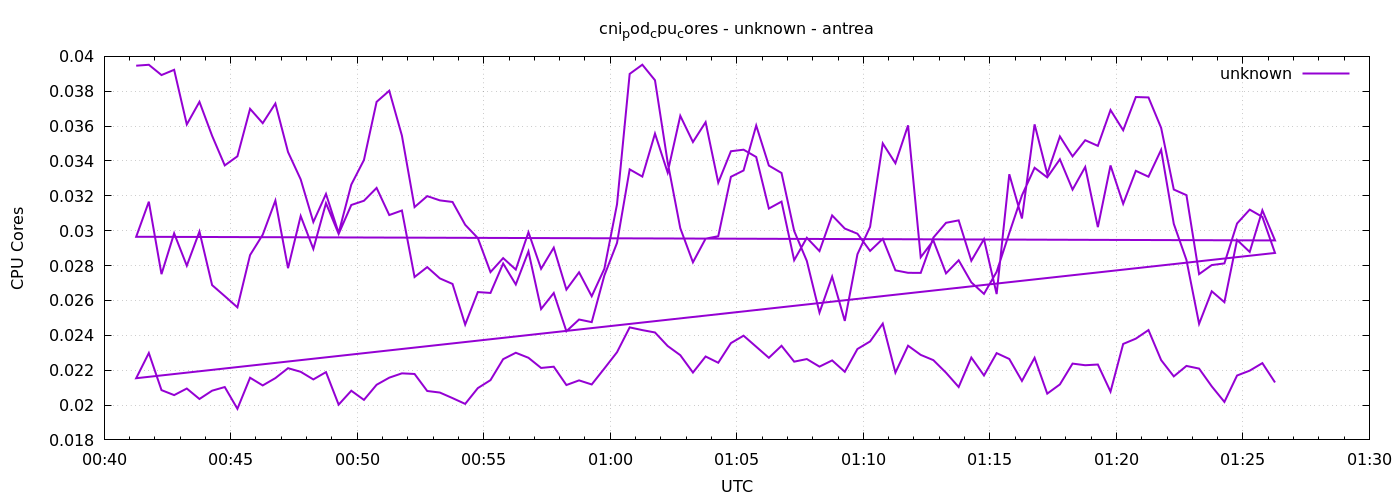

The data file committed next to this chart (first rows):
1777941676	0.039466044274856324
1777941706	0.03952
1777941736	0.03893
1777941766	0.03923
1777941796	0.0361
1777941826	0.03739
1777941856	0.03544
1777941886	0.03375
1777941916	0.03427
1777941946	0.03699
1777941976	0.03617
1777942006	0.0373
1777942036	0.03451
1777942066	0.03295
1777942096	0.0305
1777942126	0.03211
1777942156	0.02987
1777942186	0.03265
1777942216	0.03406
1777942246	0.03739
1777942276	0.03803
1777942306	0.03545
1777942336	0.03136
1777942366	0.03198
1777942396	0.03174
1777942426	0.03165
1777942456	0.03034
1777942486	0.02958
1777942516	0.02763
1777942546	0.02843
1777942576	0.02777
1777942606	0.02991
1777942636	0.02781
1777942666	0.02903
1777942696	0.02662
1777942726	0.02761
1777942756	0.02624
1777942786	0.02782
1777942816	0.03152
1777942846	0.039
1777942876	0.03952
1777942906	0.03863
1777942936	0.03393
1777942966	0.03014
1777942996	0.02819
1777943026	0.02954
1777943056	0.02968
1777943086	0.03309
1777943116	0.03346
1777943146	0.03603
1777943176	0.03374
1777943206	0.03331
1777943236	0.02999
1777943266	0.02827
1777943296	0.0253
1777943326	0.02737
1777943356	0.02483
1777943386	0.02865
1777943416	0.03022
1777943446	0.03501
1777943476	0.03387
... 212 more rows
